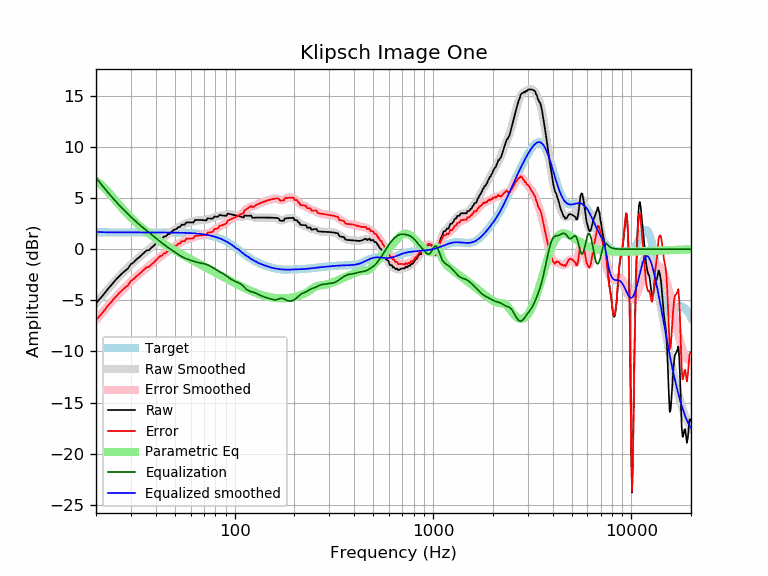

Data behind this chart, as committed beside it:
frequency, raw, error, smoothed, error_smoothed, equalization, parametric_eq, equalized_raw, equalized_smoothed, target
20, -5.27, -6.92, -5.29, -6.94, 7.00, 6.67, 1.73, 1.71, 1.65
21, -4.82, -6.47, -4.80, -6.45, 6.47, 6.38, 1.65, 1.68, 1.65
22, -4.35, -6.00, -4.33, -5.98, 5.99, 6.02, 1.64, 1.66, 1.65
23, -3.87, -5.52, -3.89, -5.54, 5.54, 5.61, 1.67, 1.65, 1.65
24, -3.46, -5.11, -3.47, -5.12, 5.12, 5.20, 1.66, 1.65, 1.65
25, -3.05, -4.69, -3.09, -4.74, 4.74, 4.80, 1.69, 1.65, 1.65
26, -2.70, -4.35, -2.73, -4.38, 4.38, 4.41, 1.68, 1.65, 1.65
27, -2.39, -4.04, -2.39, -4.04, 4.04, 4.04, 1.65, 1.65, 1.65
28, -2.12, -3.77, -2.08, -3.73, 3.73, 3.70, 1.61, 1.65, 1.65
29, -1.88, -3.53, -1.79, -3.44, 3.44, 3.38, 1.56, 1.65, 1.65
30, -1.45, -3.10, -1.51, -3.16, 3.16, 3.09, 1.71, 1.65, 1.65
31, -1.28, -2.92, -1.25, -2.90, 2.90, 2.81, 1.62, 1.65, 1.65
32, -0.99, -2.63, -1.01, -2.66, 2.66, 2.56, 1.67, 1.65, 1.65
33, -0.79, -2.43, -0.78, -2.43, 2.43, 2.33, 1.64, 1.65, 1.65
34, -0.55, -2.20, -0.57, -2.22, 2.22, 2.11, 1.67, 1.65, 1.65
35, -0.33, -1.98, -0.37, -2.01, 2.01, 1.90, 1.68, 1.65, 1.65
36, -0.11, -1.76, -0.17, -1.82, 1.82, 1.71, 1.71, 1.65, 1.65
37, -0.09, -1.74, 0.01, -1.63, 1.63, 1.53, 1.54, 1.64, 1.64
38, 0.15, -1.50, 0.20, -1.45, 1.45, 1.36, 1.60, 1.64, 1.64
39, 0.32, -1.32, 0.37, -1.27, 1.27, 1.20, 1.59, 1.64, 1.64
40, 0.55, -1.10, 0.55, -1.09, 1.09, 1.05, 1.64, 1.64, 1.64
41, 0.77, -0.87, 0.72, -0.92, 0.92, 0.91, 1.70, 1.64, 1.64
42, 0.95, -0.69, 0.88, -0.76, 0.76, 0.78, 1.71, 1.64, 1.64
43, 1.01, -0.63, 1.04, -0.60, 0.60, 0.65, 1.62, 1.64, 1.64
44, 1.24, -0.40, 1.18, -0.46, 0.46, 0.52, 1.70, 1.64, 1.64
45, 1.25, -0.39, 1.32, -0.32, 0.32, 0.41, 1.57, 1.64, 1.64
46, 1.48, -0.16, 1.45, -0.19, 0.19, 0.29, 1.67, 1.64, 1.64
47, 1.48, -0.15, 1.57, -0.06, 0.06, 0.18, 1.54, 1.63, 1.63
48, 1.71, 0.08, 1.69, 0.06, -0.06, 0.08, 1.65, 1.63, 1.63
49, 1.85, 0.22, 1.81, 0.18, -0.18, -0.02, 1.66, 1.63, 1.63
50, 1.94, 0.32, 1.92, 0.30, -0.30, -0.12, 1.64, 1.63, 1.63
51, 1.99, 0.37, 2.03, 0.41, -0.41, -0.22, 1.58, 1.62, 1.62
52, 2.17, 0.55, 2.14, 0.52, -0.52, -0.31, 1.65, 1.62, 1.62
53, 2.17, 0.55, 2.23, 0.62, -0.62, -0.40, 1.55, 1.62, 1.62
54, 2.40, 0.78, 2.32, 0.71, -0.71, -0.49, 1.69, 1.61, 1.61
55, 2.39, 0.79, 2.40, 0.79, -0.79, -0.57, 1.60, 1.61, 1.61
56, 2.39, 0.79, 2.47, 0.86, -0.86, -0.66, 1.53, 1.60, 1.60
57, 2.62, 1.03, 2.52, 0.93, -0.93, -0.74, 1.69, 1.60, 1.60
58, 2.62, 1.03, 2.57, 0.98, -0.98, -0.82, 1.64, 1.59, 1.59
59, 2.62, 1.04, 2.62, 1.03, -1.03, -0.90, 1.59, 1.58, 1.58
60, 2.62, 1.04, 2.66, 1.08, -1.08, -0.98, 1.54, 1.58, 1.58
61, 2.62, 1.05, 2.70, 1.13, -1.13, -1.05, 1.49, 1.57, 1.57
62, 2.62, 1.06, 2.73, 1.17, -1.17, -1.13, 1.45, 1.56, 1.56
63, 2.85, 1.30, 2.77, 1.22, -1.22, -1.20, 1.63, 1.55, 1.55
64, 2.85, 1.31, 2.80, 1.26, -1.26, -1.27, 1.59, 1.54, 1.54
65, 2.85, 1.33, 2.82, 1.29, -1.29, -1.34, 1.56, 1.53, 1.53
66, 2.86, 1.34, 2.84, 1.32, -1.32, -1.41, 1.54, 1.51, 1.51
67, 2.86, 1.36, 2.85, 1.35, -1.35, -1.48, 1.51, 1.50, 1.50
68, 2.85, 1.37, 2.85, 1.37, -1.37, -1.55, 1.49, 1.49, 1.49
69, 2.85, 1.38, 2.86, 1.39, -1.39, -1.62, 1.46, 1.47, 1.47
70, 2.84, 1.38, 2.87, 1.41, -1.41, -1.68, 1.42, 1.45, 1.45
71, 2.82, 1.39, 2.88, 1.45, -1.45, -1.75, 1.38, 1.44, 1.44
72, 2.82, 1.40, 2.90, 1.48, -1.48, -1.81, 1.33, 1.42, 1.42
73, 3.02, 1.63, 2.92, 1.53, -1.53, -1.87, 1.49, 1.40, 1.40
74, 3.01, 1.63, 2.95, 1.58, -1.58, -1.94, 1.43, 1.37, 1.37
75, 3.00, 1.65, 2.98, 1.63, -1.63, -2.00, 1.36, 1.35, 1.35
76, 2.99, 1.67, 3.02, 1.69, -1.69, -2.06, 1.30, 1.32, 1.32
77, 2.99, 1.69, 3.05, 1.75, -1.75, -2.12, 1.23, 1.30, 1.30
78, 3.04, 1.78, 3.09, 1.82, -1.82, -2.18, 1.22, 1.27, 1.27
79, 3.20, 1.97, 3.13, 1.89, -1.89, -2.24, 1.32, 1.24, 1.24
... 553 more rows
